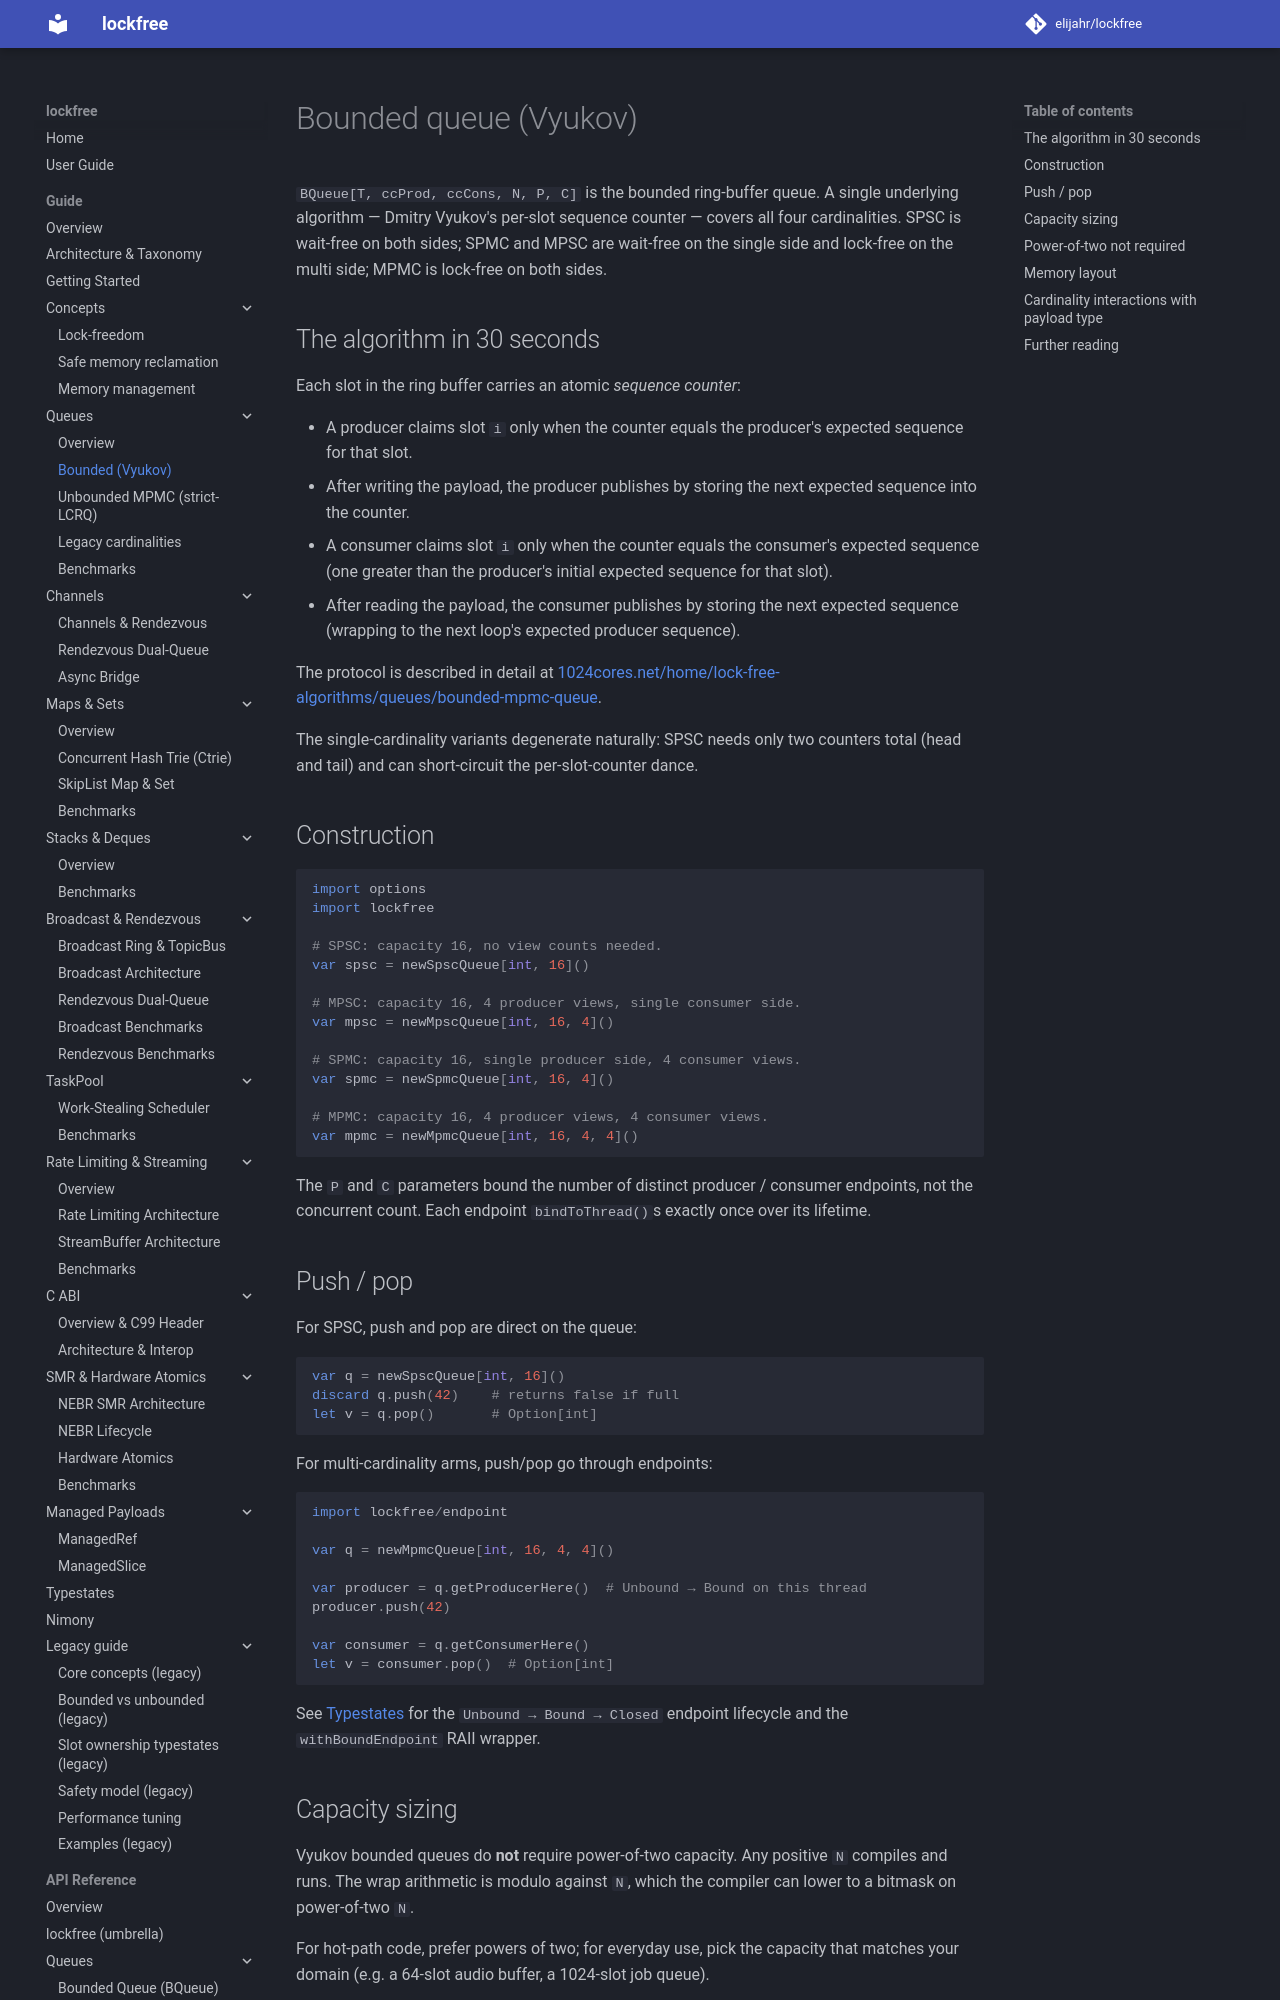

repository: elijahr/lockfree · page: 0.4.0/guide/queues/bounded-vyukov/index.html · generator: mkdocs

# Bounded queue (Vyukov)

`BQueue[T, ccProd, ccCons, N, P, C]` is the bounded ring-buffer queue.
A single underlying algorithm — Dmitry Vyukov's per-slot sequence
counter — covers all four cardinalities. SPSC is wait-free on both
sides; SPMC and MPSC are wait-free on the single side and lock-free on
the multi side; MPMC is lock-free on both sides.

## The algorithm in 30 seconds

Each slot in the ring buffer carries an atomic *sequence counter*:

- A producer claims slot `i` only when the counter equals the
  producer's expected sequence for that slot.
- After writing the payload, the producer publishes by storing the
  next expected sequence into the counter.
- A consumer claims slot `i` only when the counter equals the
  consumer's expected sequence (one greater than the producer's
  initial expected sequence for that slot).
- After reading the payload, the consumer publishes by storing the
  next expected sequence (wrapping to the next loop's expected
  producer sequence).

The protocol is described in detail at
[1024cores.net/home/lock-free-algorithms/queues/bounded-mpmc-queue](https://www.1024cores.net/home/lock-free-algorithms/queues/bounded-mpmc-queue).

The single-cardinality variants degenerate naturally: SPSC needs only
two counters total (head and tail) and can short-circuit the
per-slot-counter dance.

## Construction

```nim
import options
import lockfree

# SPSC: capacity 16, no view counts needed.
var spsc = newSpscQueue[int, 16]()

# MPSC: capacity 16, 4 producer views, single consumer side.
var mpsc = newMpscQueue[int, 16, 4]()

# SPMC: capacity 16, single producer side, 4 consumer views.
var spmc = newSpmcQueue[int, 16, 4]()

# MPMC: capacity 16, 4 producer views, 4 consumer views.
var mpmc = newMpmcQueue[int, 16, 4, 4]()
```

The `P` and `C` parameters bound the number of distinct producer /
consumer endpoints, not the concurrent count. Each endpoint
`bindToThread()`s exactly once over its lifetime.

## Push / pop

For SPSC, push and pop are direct on the queue:

```nim
var q = newSpscQueue[int, 16]()
discard q.push(42)    # returns false if full
let v = q.pop()       # Option[int]
```

For multi-cardinality arms, push/pop go through endpoints:

```nim
import lockfree/endpoint

var q = newMpmcQueue[int, 16, 4, 4]()

var producer = q.getProducerHere()  # Unbound → Bound on this thread
producer.push(42)

var consumer = q.getConsumerHere()
let v = consumer.pop()  # Option[int]
```

See [Typestates](../typestates.md) for the `Unbound → Bound → Closed`
endpoint lifecycle and the `withBoundEndpoint` RAII wrapper.

## Capacity sizing

Vyukov bounded queues do **not** require power-of-two capacity. Any
positive `N` compiles and runs. The wrap arithmetic is modulo against
`N`, which the compiler can lower to a bitmask on power-of-two `N`.

For hot-path code, prefer powers of two; for everyday use, pick the
capacity that matches your domain (e.g. a 64-slot audio buffer, a
1024-slot job queue).
